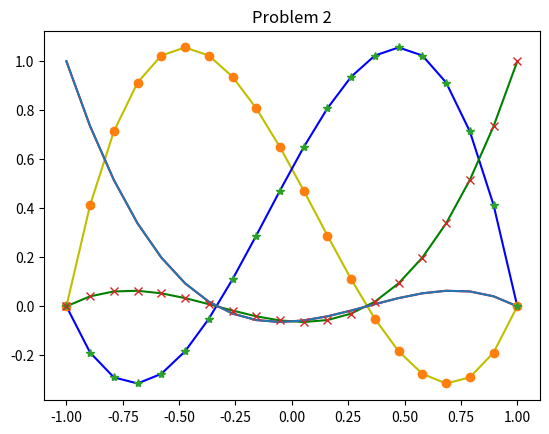

The matplotlib source for this figure:
from numpy import linspace, array, polyval
import matplotlib.pyplot as plt

xi1 = -1.0
xi2 = -1.0/3.0
xi3 = 1.0/3.0
xi4 = 1.0

psi = lambda x, xi, xi_i, xi_j, xi_k: ((x-xi_i)*(x-xi_j)*(x-xi_k))/\
	  ((xi - xi_i)*(xi - xi_j)*(xi - xi_k))
psi1 = lambda x: psi(x, xi1, xi2, xi3, xi4)
psi2 = lambda x: psi(x, xi2, xi1, xi3, xi4)
psi3 = lambda x: psi(x, xi3, xi1, xi2, xi4)
psi4 = lambda x: psi(x, xi4, xi1, xi2, xi3)

p1 = array([ -9.0/16,  9.0/16,   1.0/16, -1.0/16])
p2 = array([ 27.0/16, -9.0/16, -27.0/16,  9.0/16])
p3 = array([-27.0/16, -9.0/16,  27.0/16,  9.0/16])
p4 = array([  9.0/16,  9.0/16,  -1.0/16, -1.0/16])

x = linspace(-1, 1, 20)

plt.plot(x, psi2(x), 'y', x, psi3(x), 'b', x, psi4(x), 'g',x, psi1(x), 'r' )
plt.plot(x, polyval(p1, x), '-', x, polyval(p2, x),'o', x, polyval(p3, x), '*', x, polyval(p4,x),'x')
plt.title('Problem 2')
plt.show()
